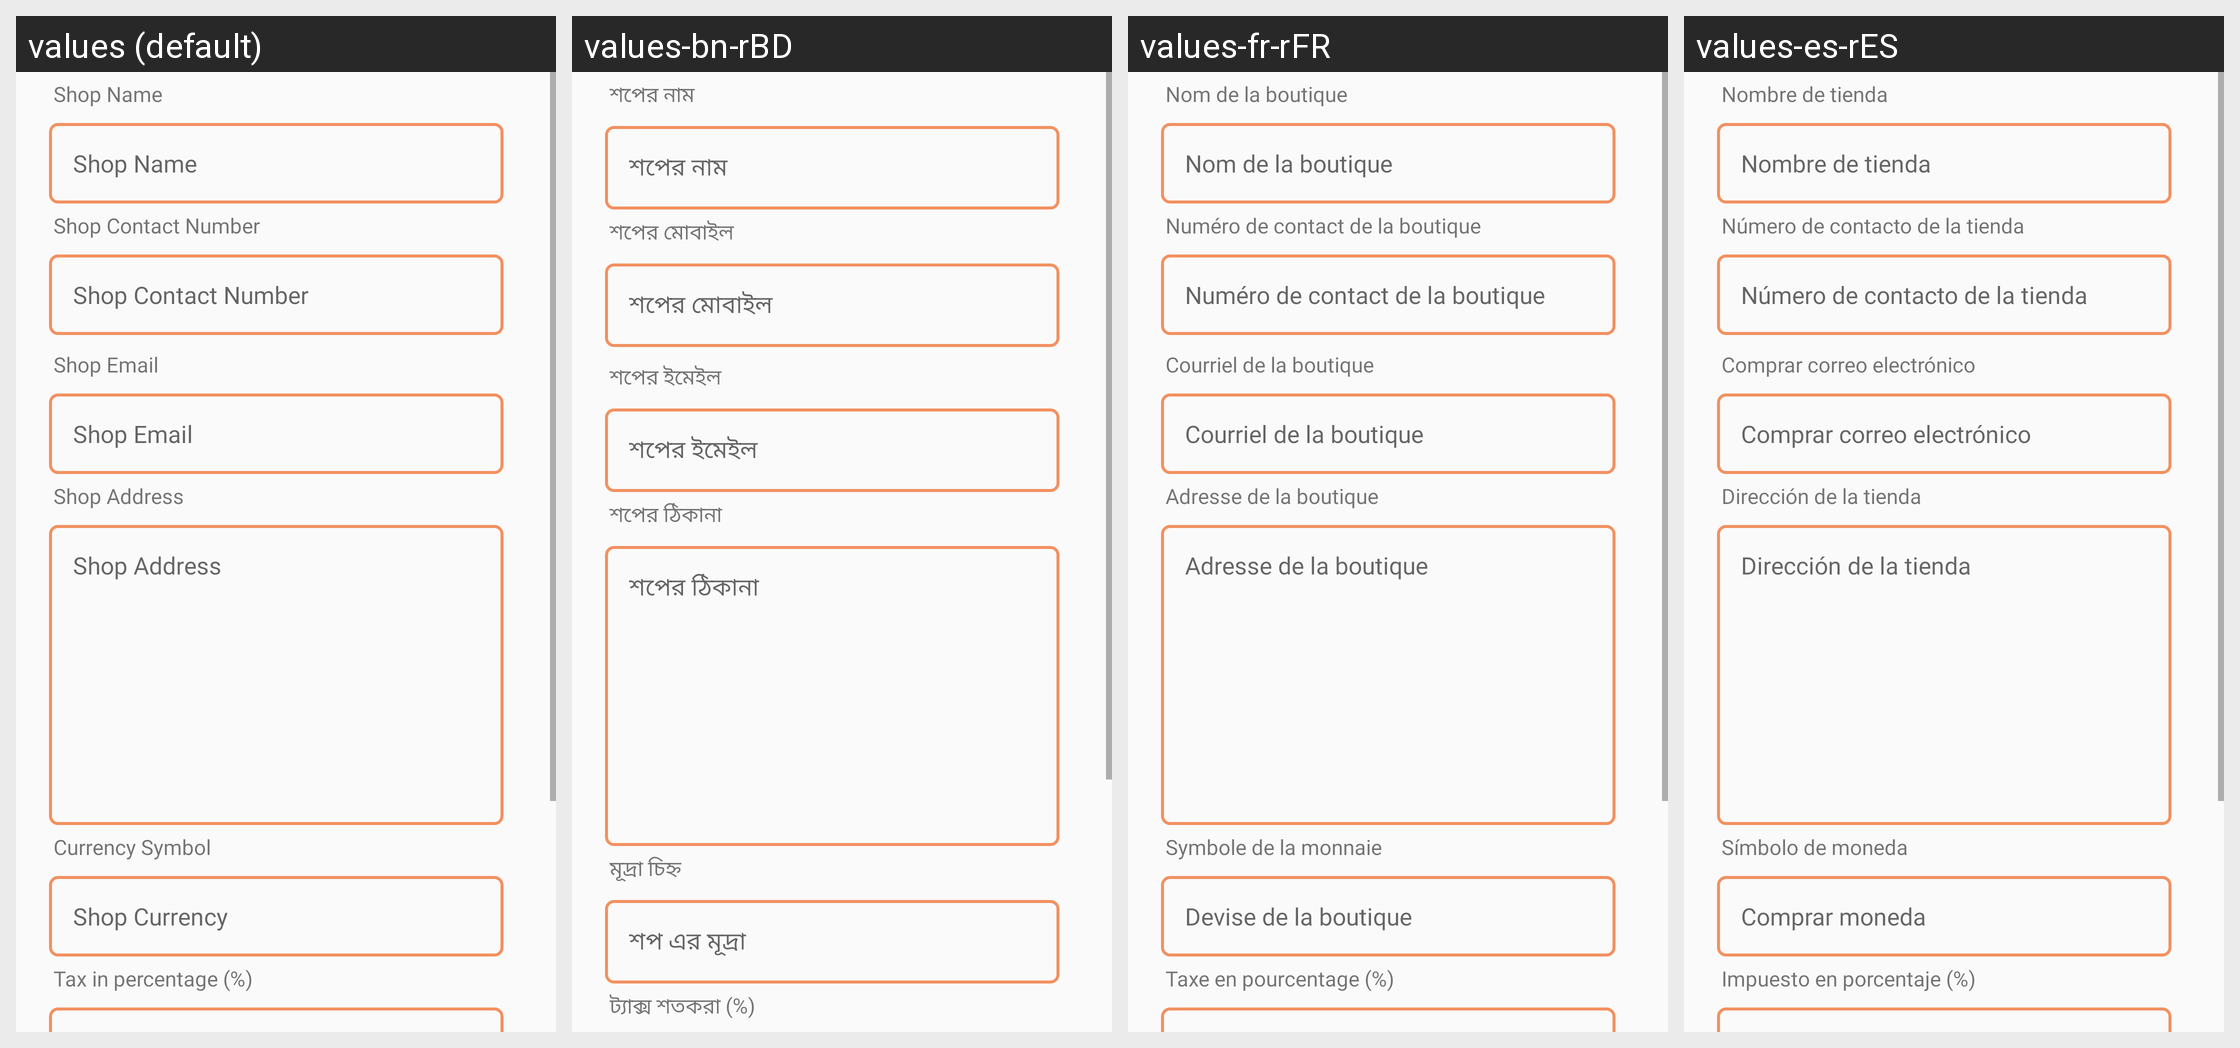

The same Android screen rendered under several of its app's locales, left to right. List the strings drawn on it with the default value and each locale's translation.
Android screen res/layout/activity_shop_information.xml rendered under 4 locales, left to right: values (default), values-bn-rBD, values-fr-rFR, values-es-rES. Device: Nexus 5 (rendered at 1080×1920; each locale shown at half size, 540×960, under a caption strip naming it); theme AppTheme.
Strings drawn on this screen, with the default value and each locale's value (text and hints the layout hard-codes, and strings that could not be matched under every locale, appear in the picture but are not listed):

shop_name
  values: Shop Name
  values-bn-rBD: শপের নাম
  values-fr-rFR: Nom de la boutique
  values-es-rES: Nombre de tienda

shop_contact_number
  values: Shop Contact Number
  values-bn-rBD: শপের মোবাইল
  values-fr-rFR: Numéro de contact de la boutique
  values-es-rES: Número de contacto de la tienda

shop_email
  values: Shop Email
  values-bn-rBD: শপের ইমেইল
  values-fr-rFR: Courriel de la boutique
  values-es-rES: Comprar correo electrónico

shop_address
  values: Shop Address
  values-bn-rBD: শপের ঠিকানা
  values-fr-rFR: Adresse de la boutique
  values-es-rES: Dirección de la tienda

currency_symbol
  values: Currency Symbol
  values-bn-rBD: মূদ্রা চিহ্ন
  values-fr-rFR: Symbole de la monnaie
  values-es-rES: Símbolo de moneda

shop_currency
  values: Shop Currency
  values-bn-rBD: শপ এর মূদ্রা
  values-fr-rFR: Devise de la boutique
  values-es-rES: Comprar moneda

tax_in_percentage
  values: Tax in percentage (%)
  values-bn-rBD: ট্যাক্স শতকরা (%)
  values-fr-rFR: Taxe en pourcentage (%)
  values-es-rES: Impuesto en porcentaje (%)
